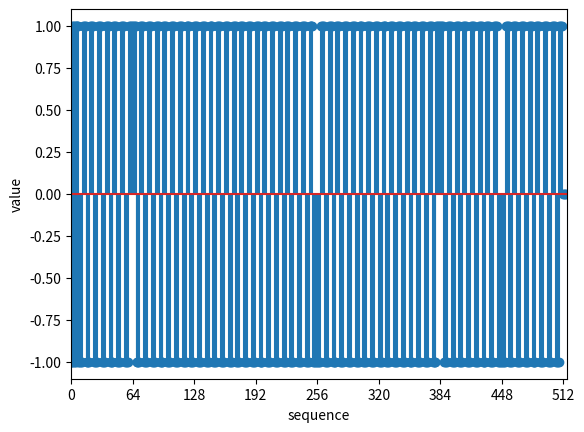

Write the Python code that produced this figure.
import numpy as np
import matplotlib.pyplot as plt
import random
alpha=3

def create(L,H):

	N=L.shape[0]
	for i in range(H.shape[0]):

		row= i%N
		for j in range(H.shape[1]):
			col=j%N

			if (i>=N) and (j>=N):
				H[i,j]= -L[row,col]
			else:
				H[i,j]= L[row,col]


	return H



w1=np.zeros((1,1))
w1[0,0]=1
#####################
w2=np.zeros((2,2))
w2=create(w1,w2)
#print(w2)
#######################
w4=np.zeros((4,4))
w4=create(w2,w4)
#print(w4)
######################
w8 =np.zeros((8,8))
w8=create(w4,w8)
##################
w16 =np.zeros((16,16))
w16=create(w8,w16)
########################
w32 =np.zeros((32,32))
w32=create(w16,w32)
######################
w64 =np.zeros((64,64))
w64=create(w32,w64)
######################
###############################################

c1=w64[:,alpha+1]
c2=w64[:,14]
###########################
##################################
#random.seed(13)
#data=[]

#for i in range(8):
#	d = random.random()

#	if d > .5:
#		data.append(1)
#	else:
#		data.append(-1)
############################################
d=[-1, 1, 1, 1, -1, -1, 1, -1]

print('before spreading.')

plt.xlabel('sequence')
plt.ylabel('value')
plt.xticks(np.arange(0, 8, 1))
plt.xlim([0, 8])
plt.stem(np.arange(0, 8, 1), d) 
plt.show() 
###################################################
spread=[]

for i in range(len(d)):
	di=d[i]

	for j in range(len(c1)):
		c1i=c1[j]
		spread.append(di*c1i)
###########################################
for i in range(4):
	spread.append(0)

#############################################

print('after spreading.')

plt.xlabel('sequence')
plt.ylabel('value')
plt.xticks(np.arange(0, len(spread), 64))
plt.xlim([0, len(spread)])
plt.stem(np.arange(0, len(spread), 1), spread) 
plt.show() 
